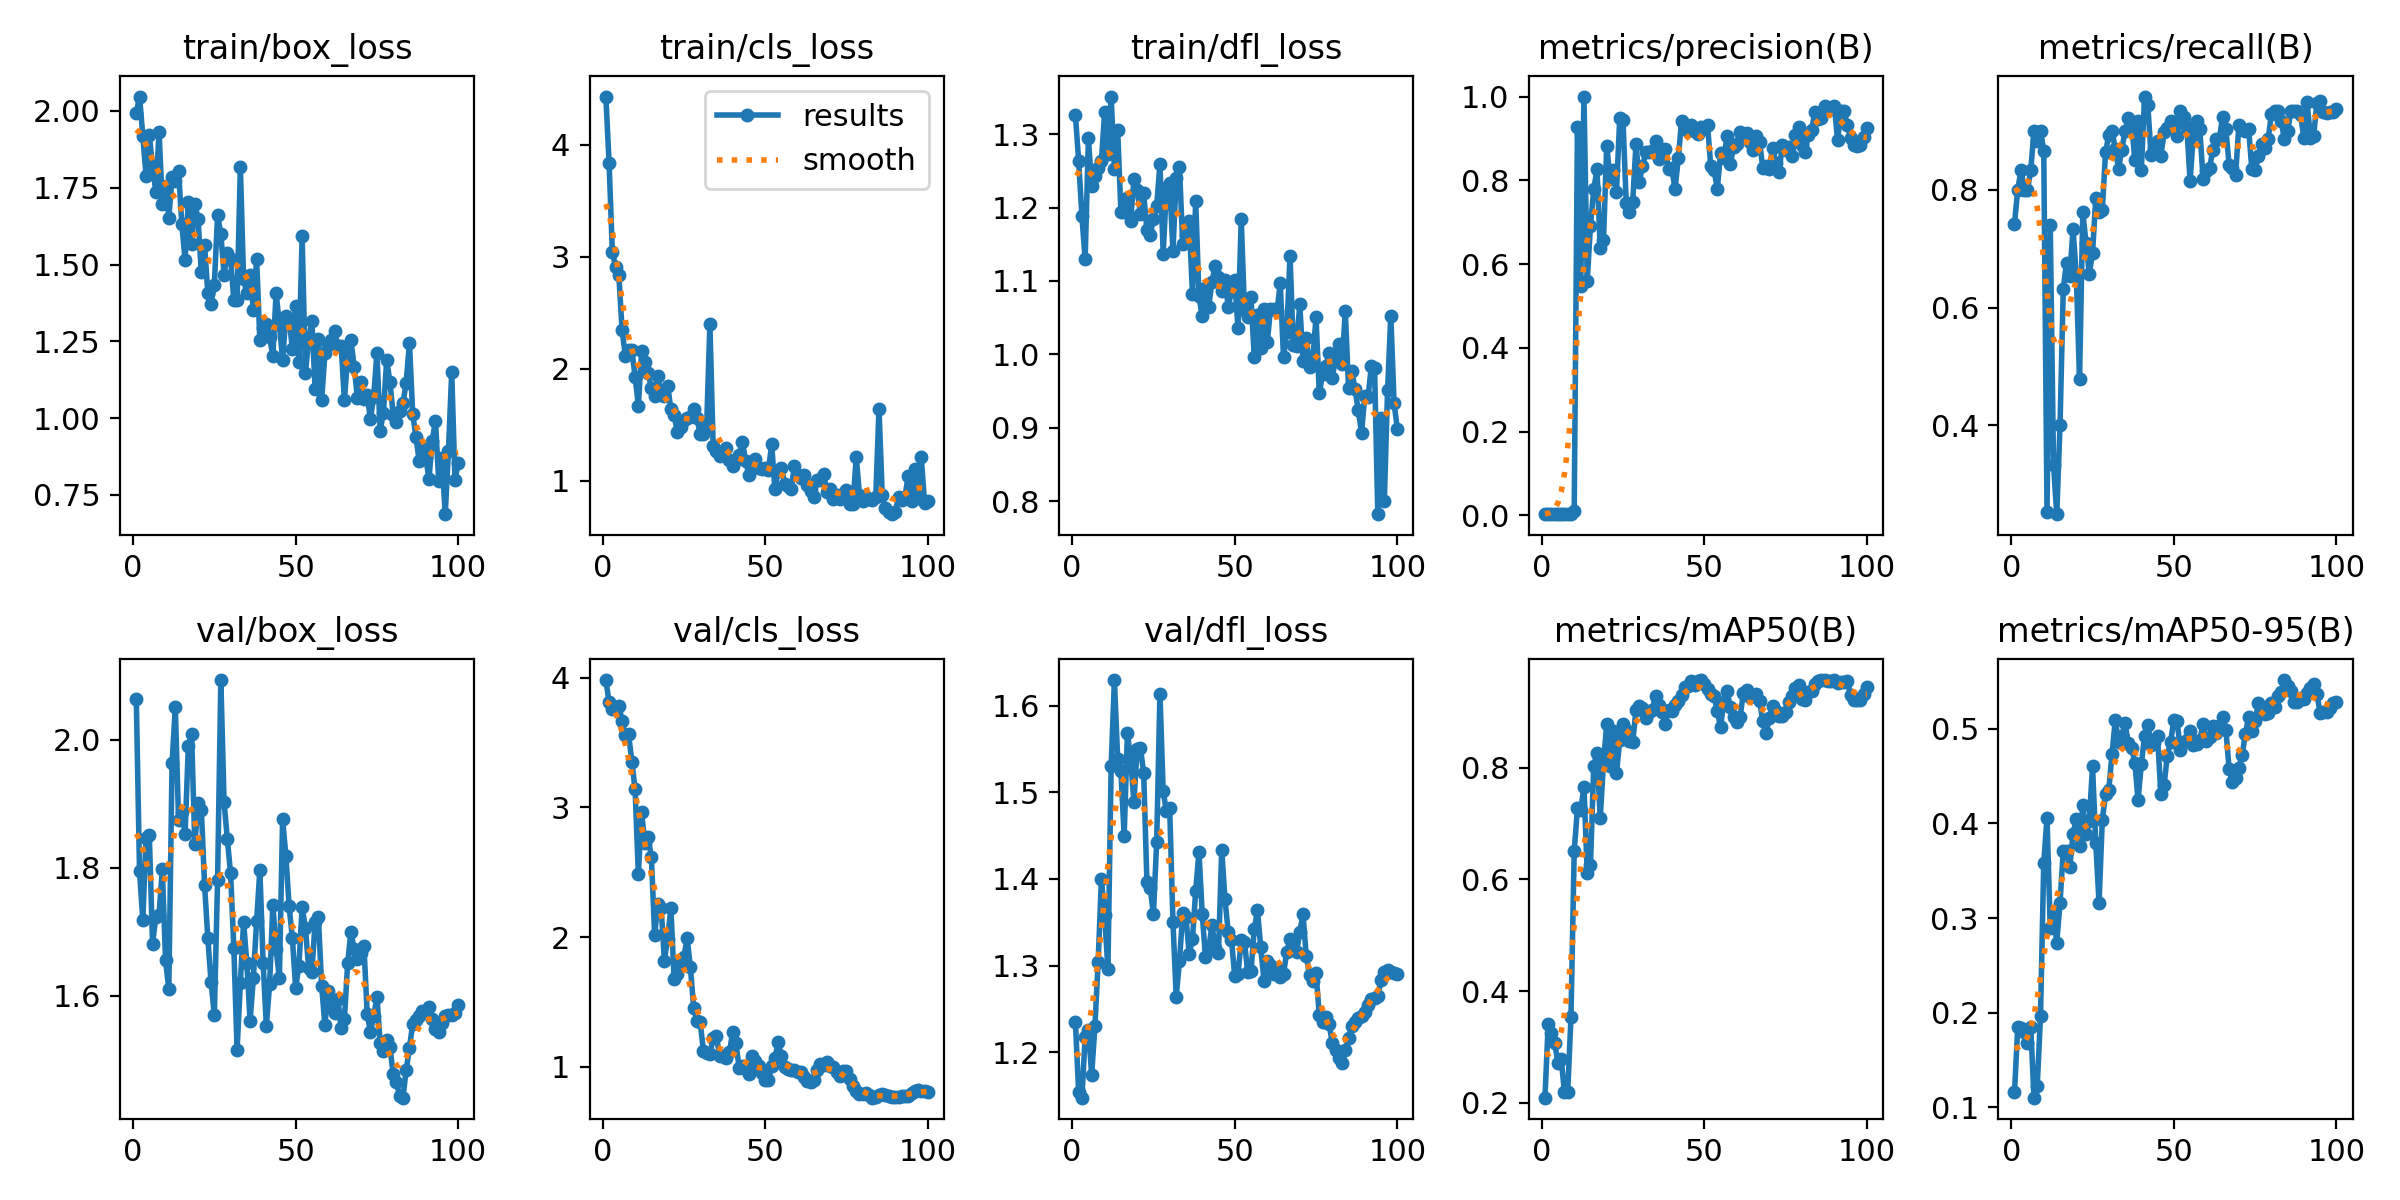

Source data for this figure (header and first rows):
epoch, time, train/box_loss, train/cls_loss, train/dfl_loss, metrics/precision(B), metrics/recall(B), metrics/mAP50(B), metrics/mAP50-95(B), val/box_loss, val/cls_loss, val/dfl_loss, lr/pg0, lr/pg1, lr/pg2
1, 9.155, 1.993, 4.43, 1.327, 0.00309, 0.7424, 0.2092, 0.1157, 2.064, 3.981, 1.235, 8.574e-05, 8.574e-05, 8.574e-05
2, 18.07, 2.047, 3.836, 1.264, 0.00294, 0.8, 0.3407, 0.1846, 1.794, 3.809, 1.154, 0.0001839, 0.0001839, 0.0001839
3, 26.79, 1.919, 3.043, 1.189, 0.00318, 0.8333, 0.3249, 0.1835, 1.718, 3.758, 1.147, 0.0002801, 0.0002801, 0.0002801
4, 35.77, 1.789, 2.911, 1.129, 0.00322, 0.8, 0.3065, 0.1792, 1.846, 3.774, 1.217, 0.0003744, 0.0003744, 0.0003744
5, 44.54, 1.921, 2.836, 1.295, 0.00362, 0.8, 0.2715, 0.1679, 1.852, 3.784, 1.226, 0.0004666, 0.0004666, 0.0004666
6, 53.17, 1.82, 2.343, 1.229, 0.00346, 0.8333, 0.278, 0.185, 1.682, 3.667, 1.174, 0.0005569, 0.0005569, 0.0005569
7, 61.8, 1.737, 2.117, 1.244, 0.0039, 0.9, 0.2195, 0.1103, 1.723, 3.557, 1.23, 0.0006452, 0.0006452, 0.0006452
8, 70.03, 1.932, 2.168, 1.253, 0.0036, 0.8833, 0.2189, 0.123, 1.727, 3.562, 1.305, 0.0007315, 0.0007315, 0.0007315
9, 78.57, 1.697, 2.167, 1.264, 0.00363, 0.9, 0.3528, 0.1966, 1.798, 3.353, 1.399, 0.0008158, 0.0008158, 0.0008158
10, 87.07, 1.755, 1.927, 1.33, 0.0097, 0.8667, 0.6512, 0.3585, 1.656, 3.139, 1.358, 0.0008982, 0.0008982, 0.0008982
11, 95.49, 1.652, 1.671, 1.274, 0.9263, 0.2528, 0.727, 0.4061, 1.61, 2.484, 1.296, 0.0009785, 0.0009785, 0.0009785
12, 104.4, 1.784, 2.155, 1.351, 0.5466, 0.7394, 0.7239, 0.2891, 1.964, 2.961, 1.531, 0.001057, 0.001057, 0.001057
13, 114, 1.773, 2.061, 1.253, 1, 0.3324, 0.7661, 0.304, 2.05, 2.722, 1.63, 0.001133, 0.001133, 0.001133
14, 124.1, 1.804, 1.965, 1.306, 0.56, 0.2489, 0.6114, 0.2742, 1.875, 2.769, 1.539, 0.001208, 0.001208, 0.001208
15, 133.8, 1.633, 1.827, 1.194, 0.6918, 0.3997, 0.6253, 0.3163, 1.887, 2.621, 1.525, 0.001231, 0.001231, 0.001231
16, 143.7, 1.514, 1.76, 1.195, 0.7784, 0.6321, 0.8029, 0.3711, 1.853, 2.02, 1.45, 0.001217, 0.001217, 0.001217
17, 153.5, 1.705, 1.939, 1.214, 0.826, 0.6758, 0.8264, 0.3714, 1.99, 2.254, 1.569, 0.001203, 0.001203, 0.001203
18, 163.3, 1.567, 1.764, 1.182, 0.6389, 0.6541, 0.7104, 0.3538, 2.009, 2.227, 1.538, 0.001189, 0.001189, 0.001189
19, 174.8, 1.697, 1.753, 1.238, 0.6564, 0.7329, 0.8082, 0.3891, 1.836, 1.819, 1.489, 0.001174, 0.001174, 0.001174
20, 284, 1.647, 1.849, 1.224, 0.8831, 0.6555, 0.8787, 0.4048, 1.901, 1.989, 1.55, 0.00116, 0.00116, 0.00116
21, 292.3, 1.474, 1.639, 1.192, 0.8038, 0.4783, 0.802, 0.3761, 1.891, 2.224, 1.552, 0.001146, 0.001146, 0.001146
22, 300.7, 1.563, 1.585, 1.22, 0.8236, 0.7621, 0.8657, 0.4196, 1.773, 1.677, 1.522, 0.001132, 0.001132, 0.001132
23, 309.2, 1.407, 1.435, 1.169, 0.7732, 0.7097, 0.7901, 0.389, 1.69, 1.716, 1.397, 0.001118, 0.001118, 0.001118
24, 317.8, 1.372, 1.476, 1.163, 0.9482, 0.6575, 0.849, 0.4025, 1.621, 1.808, 1.39, 0.001104, 0.001104, 0.001104
25, 326.1, 1.435, 1.544, 1.185, 0.9448, 0.6924, 0.8789, 0.4604, 1.57, 1.847, 1.359, 0.001089, 0.001089, 0.001089
26, 334.6, 1.661, 1.557, 1.202, 0.7453, 0.786, 0.8667, 0.3792, 1.781, 1.992, 1.443, 0.001075, 0.001075, 0.001075
27, 343.3, 1.6, 1.566, 1.259, 0.7235, 0.7623, 0.8471, 0.3159, 2.093, 1.768, 1.614, 0.001061, 0.001061, 0.001061
28, 352.8, 1.467, 1.644, 1.137, 0.7485, 0.7651, 0.8457, 0.4037, 1.902, 1.458, 1.501, 0.001047, 0.001047, 0.001047
29, 363.6, 1.538, 1.562, 1.227, 0.8879, 0.8634, 0.9036, 0.4307, 1.844, 1.358, 1.478, 0.001033, 0.001033, 0.001033
30, 373.4, 1.519, 1.421, 1.234, 0.7962, 0.8932, 0.9109, 0.4354, 1.791, 1.347, 1.482, 0.001019, 0.001019, 0.001019
31, 383.3, 1.385, 1.417, 1.141, 0.8333, 0.8999, 0.9075, 0.4737, 1.675, 1.126, 1.351, 0.001005, 0.001005, 0.001005
32, 393.2, 1.385, 1.485, 1.24, 0.8669, 0.8697, 0.8879, 0.5094, 1.516, 1.108, 1.264, 0.0009904, 0.0009904, 0.0009904
33, 402.8, 1.818, 2.4, 1.255, 0.8686, 0.8359, 0.8993, 0.4856, 1.62, 1.097, 1.305, 0.0009763, 0.0009763, 0.0009763
34, 412.9, 1.452, 1.306, 1.151, 0.8692, 0.8682, 0.9034, 0.4929, 1.715, 1.225, 1.361, 0.0009621, 0.0009621, 0.0009621
35, 423.2, 1.407, 1.266, 1.163, 0.8933, 0.9, 0.9286, 0.506, 1.651, 1.235, 1.356, 0.000948, 0.000948, 0.000948
36, 433, 1.467, 1.217, 1.181, 0.8506, 0.9221, 0.9112, 0.4845, 1.561, 1.087, 1.314, 0.0009339, 0.0009339, 0.0009339
37, 442.7, 1.352, 1.242, 1.083, 0.8546, 0.9154, 0.9, 0.4802, 1.628, 1.082, 1.33, 0.0009197, 0.0009197, 0.0009197
38, 452.5, 1.519, 1.296, 1.21, 0.8759, 0.85, 0.8783, 0.4644, 1.717, 1.066, 1.387, 0.0009056, 0.0009056, 0.0009056
39, 462.3, 1.254, 1.183, 1.079, 0.8275, 0.9167, 0.9029, 0.4247, 1.796, 1.114, 1.431, 0.0008914, 0.0008914, 0.0008914
40, 475.1, 1.295, 1.135, 1.052, 0.8298, 0.8329, 0.9012, 0.4625, 1.652, 1.267, 1.36, 0.0008773, 0.0008773, 0.0008773
41, 485.2, 1.307, 1.182, 1.09, 0.7785, 0.9584, 0.9114, 0.4924, 1.553, 1.182, 1.31, 0.0008631, 0.0008631, 0.0008631
42, 495.1, 1.263, 1.227, 1.065, 0.8523, 0.9432, 0.92, 0.5044, 1.618, 0.9937, 1.319, 0.000849, 0.000849, 0.000849
43, 504.9, 1.203, 1.348, 1.099, 0.9406, 0.8591, 0.9292, 0.4834, 1.742, 1.006, 1.347, 0.0008348, 0.0008348, 0.0008348
44, 514.5, 1.408, 1.174, 1.121, 0.9301, 0.8711, 0.9437, 0.4854, 1.673, 0.9828, 1.32, 0.0008207, 0.0008207, 0.0008207
45, 524.1, 1.306, 1.056, 1.105, 0.9179, 0.8833, 0.9467, 0.4923, 1.627, 0.9466, 1.315, 0.0008065, 0.0008065, 0.0008065
46, 534, 1.188, 1.111, 1.086, 0.9319, 0.8579, 0.9548, 0.4312, 1.876, 1.084, 1.434, 0.0007924, 0.0007924, 0.0007924
47, 543.7, 1.333, 1.194, 1.102, 0.9176, 0.8974, 0.9484, 0.4405, 1.819, 1.045, 1.377, 0.0007782, 0.0007782, 0.0007782
48, 554.1, 1.324, 1.118, 1.065, 0.9115, 0.9058, 0.9543, 0.4718, 1.74, 1.009, 1.339, 0.0007641, 0.0007641, 0.0007641
49, 564, 1.225, 1.108, 1.086, 0.9283, 0.9167, 0.9567, 0.4863, 1.69, 0.9564, 1.33, 0.0007499, 0.0007499, 0.0007499
50, 573.8, 1.366, 1.11, 1.101, 0.9222, 0.9115, 0.9492, 0.5089, 1.613, 0.8964, 1.288, 0.0007358, 0.0007358, 0.0007358
51, 583.5, 1.182, 1.094, 1.036, 0.9326, 0.8906, 0.94, 0.5082, 1.646, 0.8989, 1.29, 0.0007216, 0.0007216, 0.0007216
52, 593.2, 1.593, 1.325, 1.184, 0.8331, 0.9333, 0.9322, 0.4781, 1.738, 1.004, 1.329, 0.0007075, 0.0007075, 0.0007075
53, 603.1, 1.146, 0.9242, 1.06, 0.8255, 0.9236, 0.9285, 0.4862, 1.707, 1.069, 1.327, 0.0006934, 0.0006934, 0.0006934
54, 612.8, 1.255, 1.088, 1.051, 0.779, 0.9061, 0.9011, 0.4886, 1.644, 1.189, 1.292, 0.0006792, 0.0006792, 0.0006792
55, 623, 1.317, 1.114, 1.078, 0.8642, 0.8156, 0.8724, 0.4977, 1.638, 1.083, 1.293, 0.0006651, 0.0006651, 0.0006651
56, 632.9, 1.094, 0.9734, 0.9961, 0.8532, 0.8931, 0.9173, 0.4828, 1.715, 0.9979, 1.342, 0.0006509, 0.0006509, 0.0006509
57, 642.6, 1.258, 0.9517, 1.054, 0.9046, 0.9167, 0.9363, 0.4839, 1.723, 0.9857, 1.364, 0.0006368, 0.0006368, 0.0006368
58, 655.2, 1.058, 0.928, 1.009, 0.838, 0.9027, 0.9082, 0.4881, 1.615, 0.9758, 1.321, 0.0006226, 0.0006226, 0.0006226
59, 714.1, 1.211, 1.132, 1.062, 0.8799, 0.8179, 0.8903, 0.5051, 1.555, 0.9746, 1.283, 0.0006085, 0.0006085, 0.0006085
60, 722.6, 1.237, 1.049, 1.016, 0.8862, 0.8325, 0.8808, 0.4876, 1.608, 0.9611, 1.305, 0.0005943, 0.0005943, 0.0005943
... 40 more rows
